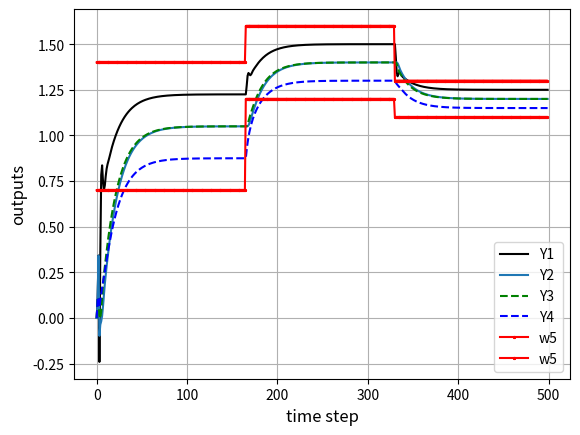

Python code for this plot:
import numpy as np
import matplotlib.pyplot as plt

#Defining Parameters

beta = -2
rho = 1
eta = 40
lambda_ = 10
mu = 1
epsilon = 10**-5
alpha1 = 1
alpha2 = 1.5
T = 0.1
gamma1 = 0.15
gamma2 = 0.15
gamma3 = 0.45
gamma4 = 0.45
rT = 1024
m = 350
L = 500

# Generate constant desired trajectory
yd = 0.5 * (1 + np.sign(np.sin(np.linspace(0, 2 * np.pi, L + 1))))  # Square wave

# Initialize arrays
phi1 = np.zeros((L, 1))
phi2 = np.zeros((L, 1))
phi3 = np.zeros((L, 1))
phi4 = np.zeros((L, 1))

mfa1 = np.zeros((L, 1))
mfa2 = np.zeros((L, 1))
mfa3 = np.zeros((L, 1))
mfa4 = np.zeros((L, 1))

sm1 = np.zeros((L, 1))
sm2 = np.zeros((L, 1))
sm3 = np.zeros((L, 1))
sm4 = np.zeros((L, 1))

u1 = np.zeros((L, 1))
u2 = np.zeros((L, 1))
u3 = np.zeros((L, 1))
u4 = np.zeros((L, 1))

y1 = np.zeros((L + 1, 1))
y2 = np.zeros((L + 1, 1))
y3 = np.zeros((L + 1, 1))
y4 = np.zeros((L + 1, 1))

e1 = np.zeros((L + 1, 1))
e2 = np.zeros((L + 1, 1))
e3 = np.zeros((L + 1, 1))
e4 = np.zeros((L + 1, 1))

w5 = np.zeros((L, 1))
w6 = np.zeros((L, 1))

si1 = np.zeros((L, 1))
si2 = np.zeros((L, 1))
si3 = np.zeros((L, 1))
si4 = np.zeros((L, 1))

ss1= np.zeros((L, 1))
ss2= np.zeros((L, 1))
ss3= np.zeros((L, 1))
ss4= np.zeros((L, 1))


# Set w5 and w6 according to conditions
w5[:165] = 1.4
w5[165:330] = 1.6
w5[330:] = 1.3

w6[:165] = 0.7
w6[165:330] = 1.2
w6[330:] = 1.1





# Simulation loop

for k in range (1, L-1):
    if k == 1:
        phi1[1] = 1
        phi2[1] = 1
        phi3[1] = 1
        phi4[1] = 1
    elif k == 2:
        phi1[k] = phi1[k - 1] + eta * u1[k - 1] / (mu + u1[k - 1]**2) * (y1[k] - y1[k - 1] - phi1[k - 1] * u1[k - 1])
        phi2[k] = phi2[k - 1] + eta * u2[k - 1] / (mu + u2[k - 1]**2) * (y2[k] - y2[k - 1] - phi2[k - 1] * u2[k - 1])
        phi3[k] = phi3[k - 1] + eta * u3[k - 1] / (mu + u3[k - 1]**2) * (y3[k] - y3[k - 1] - phi3[k - 1] * u3[k - 1])
        phi4[k] = phi4[k - 1] + eta * u4[k - 1] / (mu + u4[k - 1]**2) * (y4[k] - y4[k - 1] - phi4[k - 1] * u4[k - 1])
    else:
        phi1[k] = phi1[k - 1] + (eta * (u1[k - 1] - u1[k - 2]) / (mu + (abs(u1[k - 1] - u1[k - 2]))**2)) * (y1[k] - y1[k - 1] - phi1[k - 1] * (u1[k - 1] - u1[k - 2]))
        phi2[k] = phi2[k - 1] + (eta * (u2[k - 1] - u2[k - 2]) / (mu + (abs(u2[k - 1] - u2[k - 2]))**2)) * (y2[k] - y2[k - 1] - phi2[k - 1] * (u2[k - 1] - u2[k - 2]))
        phi3[k] = phi3[k - 1] + (eta * (u3[k - 1] - u3[k - 2]) / (mu + (abs(u3[k - 1] - u3[k - 2]))**2)) * (y3[k] - y3[k - 1] - phi3[k - 1] * (u3[k - 1] - u3[k - 2]))
        phi4[k] = phi4[k - 1] + (eta * (u4[k - 1] - u4[k - 2]) / (mu + (abs(u4[k - 1] - u4[k - 2]))**2)) * (y4[k] - y4[k - 1] - phi4[k - 1] * (u4[k - 1] - u4[k - 2]))


    si1[k] = y2[k] - 2 * y1[k] + w5[k]
    si2[k] = y3[k] - y2[k]
    si3[k] = y4[k] - 2 * y3[k] + y1[k]
    si4[k] = y2[k] - 2 * y4[k] + w6[k]



    # ss1[k] = si1[k] + alpha1*si1[k-1] + alpha2*np.sign(si1[k-1])
    # ss2[k] = si2[k] + alpha1*si2[k-1] + alpha2*np.sign(si2[k-1])
    # ss3[k] = si3[k] + alpha1*si3[k-1] + alpha2*np.sign(si3[k-1])
    # ss4[k] = si4[k] + alpha1*si4[k-1] + alpha2*np.sign(si4[k-1])

    if k == 1:
        ss1[1] =0
        ss2[1] =0
        ss3[1] =0
        ss4[1] =0

    else:
        ss1[k+1] = si1[k+1] + alpha1 * si1[k]
        ss2[k+1] = si2[k+1] + alpha1 * si2[k]
        ss3[k+1] = si3[k+1] + alpha1 * si3[k]
        ss4[k+1] = si4[k+1] + alpha1 * si4[k]



    if k == 1:
            u1[1] = 0
            u2[1] = 0
            u3[1] = 0
            u4[1] = 0
    else:
        mfa1[k] = mfa1[k - 1] + (rho * phi1[k]) / (lambda_ + abs(phi1[k])**2) * si1[k]
        mfa2[k] = mfa2[k - 1] + (rho * phi2[k]) / (lambda_ + abs(phi2[k])**2) * si2[k]
        mfa3[k] = mfa3[k - 1] + (rho * phi3[k]) / (lambda_ + abs(phi3[k])**2) * si3[k]
        mfa4[k] = mfa4[k - 1] + (rho * phi4[k]) / (lambda_ + abs(phi4[k])**2) * si4[k]


    if k == 1:
        sm1[1] = 0
        sm2[1] = 0
        sm3[1] = 0
        sm4[1] = 0
    else:
        sm1[k] = sm1[k-1] + (ss1[k]-alpha1*si1[k]-epsilon*T*np.sign(ss1[k])-si1[k]) / (phi1[k])
        sm1[k] = sm1[k-1] + (ss1[k]-alpha1*si1[k]-epsilon*T*np.sign(ss1[k])-si1[k]) / (phi1[k])
        sm1[k] = sm1[k-1] + (ss1[k]-alpha1*si1[k]-epsilon*T*np.sign(ss1[k])-si1[k]) / (phi1[k])
        sm1[k] = sm1[k-1] + (ss1[k]-alpha1*si1[k]-epsilon*T*np.sign(ss1[k])-si1[k]) / (phi1[k])

        # sm1[k] = sm1[k-1] + (-beta * si1[k] - epsilon * T * np.sign(ss1[k])-alpha1 * si1[k] - si1[k]) / (phi1[k])
        # sm2[k] = sm2[k-1] + (-beta * si2[k] - epsilon * T * np.sign(ss2[k])-alpha1 * si2[k] - si2[k]) / (phi2[k])
        # sm3[k] = sm3[k-1] + (-beta * si3[k] - epsilon * T * np.sign(ss3[k])-alpha1 * si3[k] - si3[k]) / (phi3[k])
        # sm4[k] = sm4[k-1] + (-beta * si4[k] - epsilon * T * np.sign(ss4[k])-alpha1 * si4[k] - si4[k]) / (phi4[k])

    
    if k == 1:
        u1[1] = 0.1
        u2[1] = 0.1
        u3[1] = 0.1
        u4[1] = 0.1
    else:
        u1[k] = mfa1[k] + gamma1 * sm1[k]
        u2[k] = mfa2[k] + gamma2 * sm2[k]
        u3[k] = mfa3[k] + gamma3 * sm3[k]
        u4[k] = mfa4[k] + gamma4 * sm4[k]



    y1[1] = 0.1
    y2[1] = 0.1
    y3[1] = 0.1
    y4[1] = 0.1


    y1[k + 1] = m / (rT * 0.1) * u1[k]
    y2[k + 1] = m / (rT * 0.1) * u2[k]
    y3[k + 1] = m / (rT * 0.3) * u3[k]
    y4[k + 1] = m / (rT * 0.3) * u4[k]

    e1[k] = abs(y1[k]-w5[k])
    e2[k] = abs(y2[k]-y1[k])
    e3[k] = abs(y3[k]-y2[k])
    e4[k] = abs(y4[k]-w6[k])



# plt.figure(figsize=(8, 6))

plt.plot(y1[:-1], '-k', markersize=4, label='Y1')
plt.plot(y2[:-1], '-', markersize=4, label='Y2')
plt.plot(y3[:-1], '--g', markersize=4, label='Y3')
plt.plot(y4[:-1], '--b', markersize=4, label='Y4')
# plt.plot(yd[:-1], '-*g', markersize=4, label='Y2')
plt.plot(w5[:-1], '-*r', markersize=2, label='w5')
plt.plot(w6[:-1], '-*r', markersize=2, label='w5')
plt.grid(True)
plt.xlabel("time step", fontsize=12)
plt.ylabel("outputs", fontsize=12)
plt.legend(fontsize=10)
plt.show()



# Plotting containment errors
# plt.figure(figsize=(8, 6))
# plt.plot(e1[:-1], '-r', markersize=4, label='Error 1 (E1)')
# plt.plot(e2[:-1], '-b', markersize=4, label='Error 2 (E2)')
# plt.plot(e3[:-1], '--g', markersize=4, label='Error 3 (E3)')
# plt.plot(e4[:-1], '--k', markersize=4, label='Error 4 (E4)')
# plt.title('Containment Errors')
# plt.xlabel('Time Step')
# plt.ylabel('Error Magnitude')
# plt.legend()
# plt.grid()
# plt.show()




